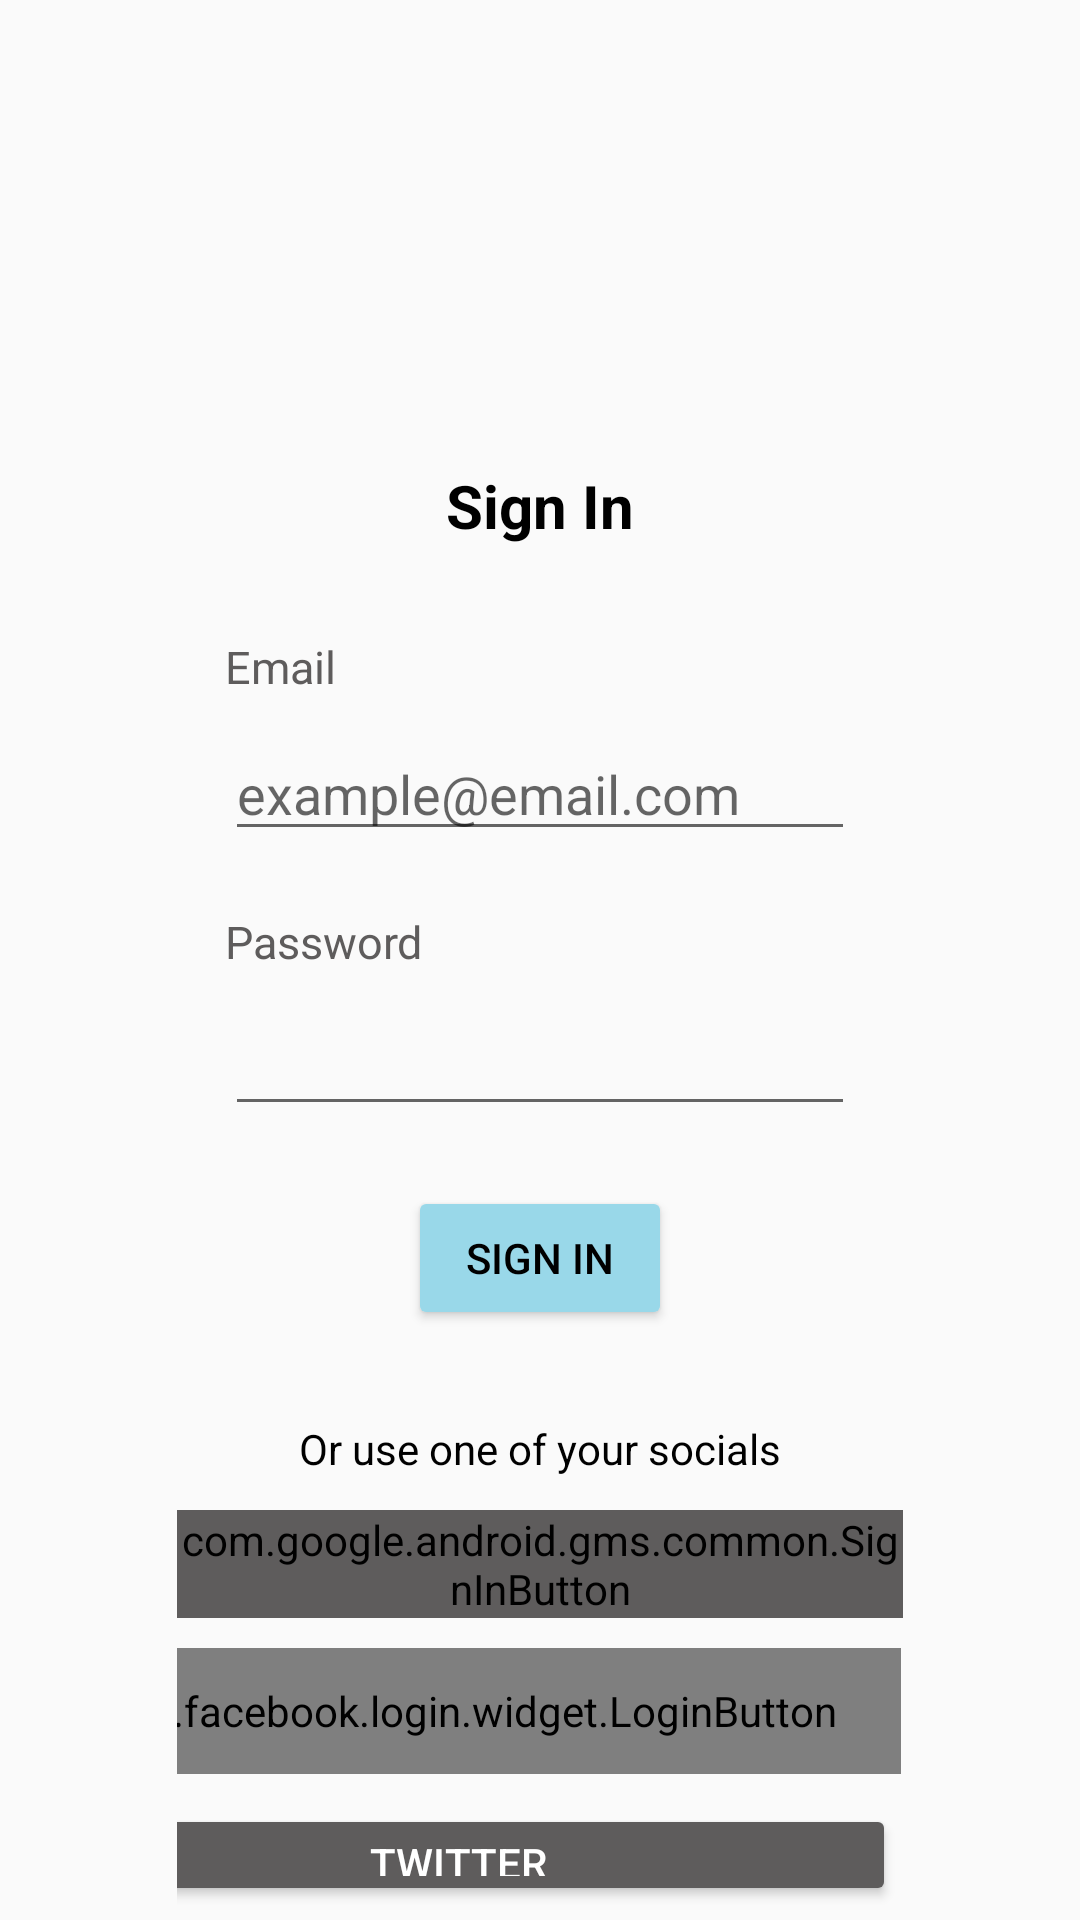

Write the Android layout XML for this screen, with the resource values it uses.
<!-- AndroidManifest.xml: activity theme Theme.DrinkersApp -->
<!-- res/layout/activity_main.xml -->
<?xml version="1.0" encoding="utf-8"?>
<RelativeLayout xmlns:android="http://schemas.android.com/apk/res/android"
    xmlns:app="http://schemas.android.com/apk/res-auto"
    xmlns:tools="http://schemas.android.com/tools"
    android:layout_width="match_parent"
    android:layout_height="match_parent"
    android:paddingLeft="20dp"
    android:paddingRight="20dp"
    tools:context=".MainActivity">

    <ImageView
        android:id="@+id/logo"
        android:layout_width="373dp"
        android:layout_height="125dp"
        android:layout_alignParentTop="true"
        android:layout_centerHorizontal="true"
        android:contentDescription="Drinker's logo"
        app:srcCompat="@drawable/logo" />

    <TextView
        android:id="@+id/txtSignIn"
        android:layout_width="wrap_content"
        android:layout_height="wrap_content"
        android:layout_below="@id/logo"
        android:layout_centerHorizontal="true"
        android:layout_marginTop="30dp"
        android:text="@string/sign_in"
        android:textColor="@color/black"
        android:textSize="20sp"
        android:textStyle="bold" />

    <RelativeLayout
        android:id="@+id/InnerRelativeLayoutEdts"
        android:layout_width="wrap_content"
        android:layout_height="wrap_content"
        android:layout_below="@id/txtSignIn"
        android:layout_centerHorizontal="true"
        android:layout_marginTop="30dp">

        <TextView
            android:id="@+id/txtEmail"
            android:layout_width="wrap_content"
            android:layout_height="wrap_content"
            android:layout_alignParentStart="true"
            android:text="@string/email"
            android:textColor="@color/neutralDark"
            android:textSize="15sp" />

        <EditText
            android:id="@+id/edtTxtEmail"
            android:layout_width="wrap_content"
            android:layout_height="wrap_content"
            android:layout_below="@+id/txtEmail"
            android:layout_centerHorizontal="true"
            android:layout_marginTop="10dp"
            android:ems="10"
            android:hint="@string/email_hint"
            android:inputType="textEmailAddress" />

        <TextView
            android:id="@+id/txtPassword"
            android:layout_width="wrap_content"
            android:layout_height="wrap_content"
            android:layout_below="@id/edtTxtEmail"
            android:layout_alignParentStart="true"
            android:layout_marginTop="20dp"
            android:text="@string/password"
            android:textColor="@color/neutralDark"
            android:textSize="15sp" />

        <EditText
            android:id="@+id/edtTxtPassword"
            android:layout_width="wrap_content"
            android:layout_height="wrap_content"
            android:layout_below="@+id/txtPassword"
            android:layout_centerHorizontal="true"
            android:layout_marginTop="10dp"
            android:ems="10"
            android:inputType="textPassword" />

    </RelativeLayout>


    <Button
        android:id="@+id/btnSignIn"
        android:layout_width="wrap_content"
        android:layout_height="wrap_content"
        android:layout_below="@id/InnerRelativeLayoutEdts"
        android:layout_centerHorizontal="true"
        android:layout_marginTop="20dp"
        android:backgroundTint="@color/accent"
        android:text="@string/sign_in"
        android:textColor="@color/black" />

    <TextView
        android:id="@+id/txtSocialsSignIn"
        android:layout_width="wrap_content"
        android:layout_height="wrap_content"
        android:layout_below="@id/btnSignIn"
        android:layout_centerHorizontal="true"
        android:layout_marginTop="30dp"
        android:text="Or use one of your socials"
        android:textColor="@color/black" />


    <RelativeLayout
        android:id="@+id/InnerRelativeLayoutBtns"
        android:layout_width="313dp"
        android:layout_height="132dp"
        android:layout_below="@id/txtSocialsSignIn"
        android:layout_alignParentStart="true"
        android:layout_alignParentEnd="true"
        android:layout_marginStart="39dp"
        android:layout_marginTop="11dp"
        android:layout_marginEnd="39dp">

        <com.google.android.gms.common.SignInButton
            android:id="@+id/btnGmailSignIn"
            android:layout_width="match_parent"
            android:layout_height="36dp"
            android:layout_alignParentEnd="true"
            android:layout_gravity="center_horizontal"
            android:layout_marginStart="0dp"
            android:layout_marginEnd="0dp"
            android:backgroundTint="@color/neutralDark"
            android:textColor="@color/white" />

        <com.facebook.login.widget.LoginButton
            android:id="@+id/btnFacebookSignIn"
            android:layout_width="292dp"
            android:layout_height="42dp"
            android:layout_below="@+id/btnGmailSignIn"
            android:layout_gravity="center_horizontal"
            android:layout_marginStart="-293dp"
            android:layout_marginTop="10dp"
            android:layout_toEndOf="@id/btnGmailSignIn"
            android:text="Facebook"
            android:textColor="@color/white" />

        <Button
            android:id="@+id/btnTwitterSignIn"
            android:layout_width="292dp"
            android:layout_height="36dp"
            android:layout_below="@+id/btnFacebookSignIn"
            android:layout_gravity="center_horizontal"
            android:layout_marginStart="-294dp"
            android:layout_marginTop="10dp"
            android:layout_toEndOf="@id/btnFacebookSignIn"
            android:backgroundTint="@color/neutralDark"
            android:text="Twitter"
            android:textColor="@color/white" />

    </RelativeLayout>

    <TextView
        android:id="@+id/txtForgotPassword"
        android:layout_width="wrap_content"
        android:layout_height="wrap_content"
        android:layout_below="@id/InnerRelativeLayoutBtns"
        android:layout_alignParentStart="true"
        android:layout_centerHorizontal="true"
        android:layout_marginStart="36dp"
        android:layout_marginTop="24dp"
        android:text="Forgot Password?"
        android:textColor="@color/accent"
        android:textSize="15sp" />

    <TextView
        android:id="@+id/txtSignUp"
        android:layout_width="wrap_content"
        android:layout_height="wrap_content"
        android:layout_below="@id/InnerRelativeLayoutBtns"
        android:layout_alignParentEnd="true"
        android:layout_centerHorizontal="true"
        android:layout_marginTop="24dp"
        android:layout_marginEnd="63dp"
        android:text="@string/sign_up"
        android:textColor="@color/primary"
        android:textSize="15sp" />


</RelativeLayout>
<!-- resources referenced by this layout -->
<resources>
  <color name="accent">#99D8E9</color>
  <color name="black">#FF000000</color> //Black color
  <color name="neutralDark">#5E5C5C</color>
  <color name="primary">#004AAC</color> // Blue
  <color name="white">#FFFFFFFF</color> // White color
  <string name="email">Email</string>
  <string name="email_hint">example@email.com</string>
  <string name="password">Password</string>
  <string name="sign_in">Sign In</string>
  <string name="sign_up">Sign Up</string>
  <style name="Theme.DrinkersApp" parent="Theme.AppCompat.Light.NoActionBar">
          
          <item name="colorPrimary">@color/purple_500</item>
          <item name="colorPrimaryVariant">@color/purple_700</item>
          <item name="colorOnPrimary">@color/white</item>
          
          <item name="colorSecondary">@color/teal_200</item>
          <item name="colorSecondaryVariant">@color/teal_700</item>
          <item name="colorOnSecondary">@color/black</item>
          
          <item name="android:statusBarColor">?attr/colorPrimaryVariant</item>
          
      </style>
  <color name="purple_500">#FF6200EE</color>
  <color name="purple_700">#FF3700B3</color>
  <color name="teal_200">#FF03DAC5</color>
  <color name="teal_700">#FF018786</color>
</resources>
